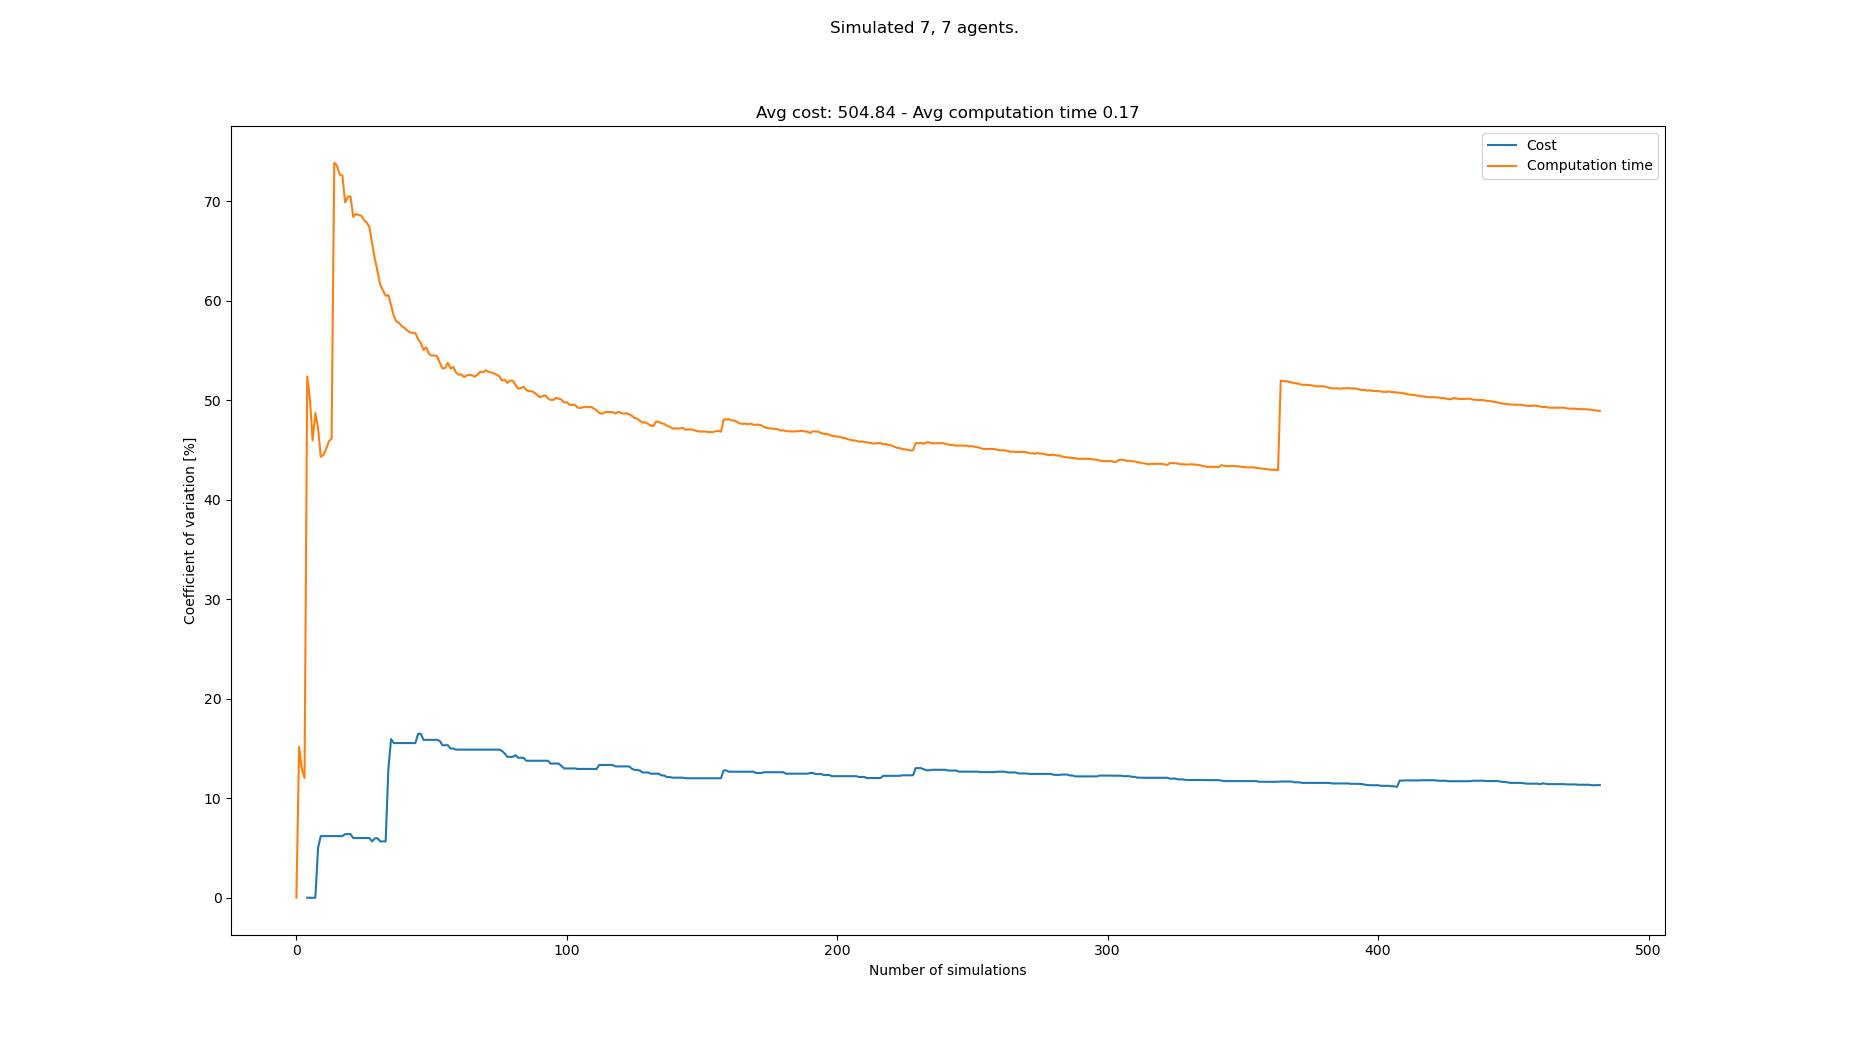

The file beside this chart, header and first rows:
starts, goals, Cost, Cost_var, Cost_mean, Cost_std, Computation time, Computation time_var, Computation time_mean, Computation time_std
[(2, 0), (0, 0), (1, 0), (3, 0), (5, 0),…, [(1, 21), (7, 21), (3, 21), (4, 21), (6,…, , , , , 0.1366, 0.0, 0.1366, 0.0
[(8, 0), (3, 0), (1, 0), (6, 0), (4, 0),…, [(0, 21), (5, 21), (4, 21), (2, 21), (3,…, , , , , 0.1007, 15.16, 0.1186, 0.01798
[(0, 0), (7, 0), (1, 0), (5, 0), (2, 0),…, [(0, 21), (4, 21), (2, 21), (7, 21), (3,…, , , , , 0.1116, 12.94, 0.1163, 0.01505
[(7, 0), (3, 0), (1, 0), (4, 0), (0, 0),…, [(2, 21), (1, 21), (0, 21), (5, 21), (4,…, , , , , 0.1065, 12.03, 0.1139, 0.0137
[(5, 0), (8, 0), (6, 0), (0, 0), (3, 0),…, [(8, 21), (4, 21), (3, 21), (6, 21), (7,…, 546, 0.0, 546.0, 0.0, 0.3128, 52.39, 0.1537, 0.0805
[(2, 0), (1, 0), (5, 0), (8, 0), (4, 0),…, [(8, 21), (6, 21), (1, 21), (3, 21), (2,…, , 0.0, 546.0, 0.0, 0.1225, 50.11, 0.1485, 0.0744
[(1, 0), (3, 0), (0, 0), (5, 0), (7, 0),…, [(4, 21), (0, 21), (2, 21), (1, 21), (5,…, , 0.0, 546.0, 0.0, 0.16, 45.97, 0.1501, 0.069
[(4, 0), (7, 0), (0, 0), (2, 0), (1, 0),…, [(4, 21), (2, 21), (1, 21), (3, 21), (7,…, 546, 0.0, 546.0, 0.0, 0.3061, 48.72, 0.1696, 0.08263
[(8, 0), (2, 0), (4, 0), (6, 0), (0, 0),…, [(7, 21), (3, 21), (2, 21), (6, 21), (4,…, 490, 5.006, 527.3, 26.4, 0.287, 47.2, 0.1826, 0.0862
[(1, 0), (3, 0), (7, 0), (5, 0), (2, 0),…, [(0, 21), (8, 21), (4, 21), (1, 21), (3,…, 476, 6.198, 514.5, 31.89, 0.234, 44.32, 0.1878, 0.08322
[(4, 0), (8, 0), (2, 0), (6, 0), (3, 0),…, [(5, 21), (4, 21), (6, 21), (1, 21), (8,…, , 6.198, 514.5, 31.89, 0.128, 44.52, 0.1824, 0.08118
[(0, 0), (8, 0), (5, 0), (3, 0), (6, 0),…, [(7, 21), (4, 21), (8, 21), (5, 21), (3,…, , 6.198, 514.5, 31.89, 0.117, 45.11, 0.1769, 0.0798
[(3, 0), (5, 0), (1, 0), (4, 0), (7, 0),…, [(0, 21), (4, 21), (3, 21), (2, 21), (8,…, , 6.198, 514.5, 31.89, 0.1091, 45.88, 0.1717, 0.07877
[(0, 0), (2, 0), (3, 0), (6, 0), (8, 0),…, [(8, 21), (5, 21), (1, 21), (3, 21), (0,…, , 6.198, 514.5, 31.89, 0.1144, 46.14, 0.1676, 0.07733
[(4, 0), (2, 0), (0, 0), (7, 0), (8, 0),…, [(5, 21), (2, 21), (4, 21), (6, 21), (1,…, , 6.198, 514.5, 31.89, 0.686, 73.87, 0.2022, 0.1493
[(8, 0), (0, 0), (7, 0), (2, 0), (6, 0),…, [(6, 21), (7, 21), (5, 21), (3, 21), (4,…, , 6.198, 514.5, 31.89, 0.1329, 73.58, 0.1978, 0.1456
[(0, 0), (7, 0), (6, 0), (2, 0), (8, 0),…, [(1, 21), (4, 21), (7, 21), (5, 21), (0,…, , 6.198, 514.5, 31.89, 0.1487, 72.68, 0.1949, 0.1417
[(1, 0), (6, 0), (0, 0), (5, 0), (3, 0),…, [(5, 21), (4, 21), (0, 21), (3, 21), (1,…, , 6.198, 514.5, 31.89, 0.1243, 72.58, 0.191, 0.1386
[(4, 0), (5, 0), (0, 0), (2, 0), (8, 0),…, [(0, 21), (4, 21), (6, 21), (1, 21), (7,…, 476, 6.395, 506.8, 32.41, 0.2451, 69.89, 0.1939, 0.1355
[(5, 0), (1, 0), (7, 0), (0, 0), (2, 0),…, [(8, 21), (0, 21), (4, 21), (2, 21), (6,…, , 6.395, 506.8, 32.41, 0.1053, 70.45, 0.1894, 0.1335
[(8, 0), (7, 0), (2, 0), (1, 0), (0, 0),…, [(5, 21), (6, 21), (3, 21), (1, 21), (0,…, , 6.395, 506.8, 32.41, 0.1179, 70.49, 0.186, 0.1311
[(1, 0), (0, 0), (4, 0), (5, 0), (7, 0),…, [(1, 21), (6, 21), (5, 21), (7, 21), (4,…, 490, 6.001, 504.0, 30.24, 0.2172, 68.43, 0.1874, 0.1283
[(6, 0), (7, 0), (5, 0), (2, 0), (0, 0),…, [(5, 21), (1, 21), (7, 21), (3, 21), (2,…, , 6.001, 504.0, 30.24, 0.1089, 68.72, 0.184, 0.1265
[(3, 0), (8, 0), (6, 0), (1, 0), (4, 0),…, [(0, 21), (6, 21), (5, 21), (3, 21), (4,…, , 6.001, 504.0, 30.24, 0.1205, 68.62, 0.1814, 0.1245
[(6, 0), (5, 0), (7, 0), (0, 0), (1, 0),…, [(0, 21), (1, 21), (5, 21), (6, 21), (4,…, , 6.001, 504.0, 30.24, 0.1175, 68.55, 0.1788, 0.1226
[(0, 0), (1, 0), (6, 0), (2, 0), (7, 0),…, [(4, 21), (7, 21), (1, 21), (5, 21), (2,…, , 6.001, 504.0, 30.24, 0.1308, 68.12, 0.177, 0.1206
[(6, 0), (7, 0), (3, 0), (1, 0), (4, 0),…, [(3, 21), (1, 21), (2, 21), (0, 21), (5,…, , 6.001, 504.0, 30.24, 0.1231, 67.86, 0.175, 0.1187
[(8, 0), (2, 0), (1, 0), (6, 0), (7, 0),…, [(0, 21), (5, 21), (8, 21), (3, 21), (7,…, , 6.001, 504.0, 30.24, 0.1309, 67.4, 0.1734, 0.1169
[(3, 0), (7, 0), (0, 0), (6, 0), (1, 0),…, [(7, 21), (8, 21), (6, 21), (1, 21), (4,…, 490, 5.662, 502.0, 28.43, 0.2735, 65.76, 0.1769, 0.1163
[(8, 0), (4, 0), (0, 0), (5, 0), (3, 0),…, [(8, 21), (7, 21), (4, 21), (3, 21), (2,…, 462, 5.976, 497.0, 29.7, 0.237, 64.21, 0.1789, 0.1149
[(0, 0), (8, 0), (1, 0), (2, 0), (4, 0),…, [(0, 21), (8, 21), (1, 21), (6, 21), (5,…, , 5.976, 497.0, 29.7, 0.2026, 62.94, 0.1796, 0.1131
[(8, 0), (6, 0), (1, 0), (3, 0), (0, 0),…, [(1, 21), (2, 21), (0, 21), (3, 21), (6,…, 490, 5.66, 496.2, 28.09, 0.2282, 61.61, 0.1812, 0.1116
[(5, 0), (3, 0), (0, 0), (4, 0), (2, 0),…, [(0, 21), (3, 21), (6, 21), (2, 21), (8,…, , 5.66, 496.2, 28.09, 0.1493, 61.07, 0.1802, 0.11
[(3, 0), (1, 0), (6, 0), (5, 0), (4, 0),…, [(4, 21), (0, 21), (8, 21), (3, 21), (2,…, , 5.66, 496.2, 28.09, 0.1515, 60.51, 0.1793, 0.1085
[(1, 0), (6, 0), (8, 0), (2, 0), (0, 0),…, [(1, 21), (5, 21), (2, 21), (3, 21), (7,…, 700, 12.91, 516.6, 66.69, 0.3817, 60.57, 0.1851, 0.1121
[(3, 0), (7, 0), (0, 0), (5, 0), (4, 0),…, [(2, 21), (3, 21), (8, 21), (6, 21), (7,…, 714, 15.94, 534.5, 85.23, 0.2974, 59.55, 0.1882, 0.1121
[(7, 0), (4, 0), (6, 0), (0, 0), (3, 0),…, [(5, 21), (0, 21), (4, 21), (6, 21), (2,…, 490, 15.55, 530.8, 82.52, 0.2398, 58.47, 0.1896, 0.1109
[(1, 0), (0, 0), (4, 0), (8, 0), (5, 0),…, [(1, 21), (0, 21), (8, 21), (4, 21), (2,…, , 15.55, 530.8, 82.52, 0.1663, 57.92, 0.189, 0.1095
[(4, 0), (1, 0), (7, 0), (6, 0), (3, 0),…, [(3, 21), (6, 21), (2, 21), (1, 21), (0,…, , 15.55, 530.8, 82.52, 0.1366, 57.75, 0.1877, 0.1084
[(6, 0), (0, 0), (7, 0), (2, 0), (8, 0),…, [(2, 21), (7, 21), (1, 21), (6, 21), (0,…, , 15.55, 530.8, 82.52, 0.1464, 57.45, 0.1866, 0.1072
[(8, 0), (1, 0), (5, 0), (4, 0), (6, 0),…, [(7, 21), (1, 21), (2, 21), (6, 21), (5,…, , 15.55, 530.8, 82.52, 0.1383, 57.24, 0.1855, 0.1062
[(1, 0), (7, 0), (0, 0), (3, 0), (2, 0),…, [(1, 21), (0, 21), (7, 21), (3, 21), (4,…, , 15.55, 530.8, 82.52, 0.1403, 57.01, 0.1844, 0.1051
[(4, 0), (1, 0), (3, 0), (6, 0), (0, 0),…, [(3, 21), (1, 21), (6, 21), (7, 21), (5,…, , 15.55, 530.8, 82.52, 0.1363, 56.82, 0.1833, 0.1041
[(0, 0), (1, 0), (3, 0), (5, 0), (8, 0),…, [(6, 21), (5, 21), (2, 21), (8, 21), (4,…, , 15.55, 530.8, 82.52, 0.1256, 56.78, 0.182, 0.1033
[(5, 0), (1, 0), (3, 0), (7, 0), (6, 0),…, [(6, 21), (3, 21), (2, 21), (0, 21), (8,…, , 15.55, 530.8, 82.52, 0.1233, 56.75, 0.1807, 0.1025
[(2, 0), (3, 0), (6, 0), (5, 0), (7, 0),…, [(1, 21), (3, 21), (0, 21), (5, 21), (4,…, 686, 16.47, 542.8, 89.42, 0.2972, 56.13, 0.1832, 0.1028
[(4, 0), (0, 0), (1, 0), (3, 0), (6, 0),…, [(3, 21), (6, 21), (1, 21), (7, 21), (5,…, , 16.47, 542.8, 89.42, 0.1544, 55.76, 0.1826, 0.1018
[(6, 0), (2, 0), (7, 0), (5, 0), (4, 0),…, [(8, 21), (6, 21), (3, 21), (7, 21), (2,…, 546, 15.87, 543.0, 86.17, 0.2688, 55.04, 0.1844, 0.1015
[(1, 0), (7, 0), (4, 0), (6, 0), (3, 0),…, [(1, 21), (0, 21), (7, 21), (2, 21), (8,…, , 15.87, 543.0, 86.17, 0.1033, 55.33, 0.1827, 0.1011
[(4, 0), (2, 0), (5, 0), (0, 0), (8, 0),…, [(3, 21), (7, 21), (8, 21), (0, 21), (4,…, , 15.87, 543.0, 86.17, 0.2033, 54.67, 0.1831, 0.1001
[(5, 0), (1, 0), (2, 0), (6, 0), (0, 0),…, [(4, 21), (8, 21), (3, 21), (0, 21), (1,…, , 15.87, 543.0, 86.17, 0.139, 54.49, 0.1823, 0.09933
[(7, 0), (2, 0), (3, 0), (0, 0), (5, 0),…, [(8, 21), (5, 21), (1, 21), (7, 21), (2,…, , 15.87, 543.0, 86.17, 0.1224, 54.5, 0.1811, 0.09871
[(5, 0), (1, 0), (6, 0), (7, 0), (0, 0),…, [(3, 21), (2, 21), (4, 21), (6, 21), (8,…, , 15.87, 543.0, 86.17, 0.1268, 54.45, 0.1801, 0.09805
[(5, 0), (2, 0), (8, 0), (7, 0), (0, 0),…, [(3, 21), (6, 21), (5, 21), (2, 21), (7,…, 476, 15.77, 538.5, 84.91, 0.2304, 53.79, 0.181, 0.09738
[(5, 0), (7, 0), (3, 0), (6, 0), (2, 0),…, [(1, 21), (8, 21), (0, 21), (4, 21), (7,…, 518, 15.33, 537.2, 82.36, 0.2632, 53.21, 0.1825, 0.09711
[(5, 0), (0, 0), (3, 0), (2, 0), (4, 0),…, [(3, 21), (6, 21), (1, 21), (7, 21), (8,…, , 15.33, 537.2, 82.36, 0.1209, 53.24, 0.1814, 0.09659
[(8, 0), (4, 0), (3, 0), (2, 0), (6, 0),…, [(1, 21), (0, 21), (3, 21), (7, 21), (5,…, , 15.33, 537.2, 82.36, 0.3874, 53.76, 0.185, 0.09948
[(6, 0), (1, 0), (8, 0), (3, 0), (2, 0),…, [(7, 21), (2, 21), (0, 21), (4, 21), (3,…, 504, 15, 535.3, 80.28, 0.2569, 53.18, 0.1863, 0.09906
[(2, 0), (3, 0), (0, 0), (6, 0), (5, 0),…, [(1, 21), (0, 21), (2, 21), (5, 21), (4,…, , 15, 535.3, 80.28, 0.1107, 53.36, 0.185, 0.0987
[(1, 0), (8, 0), (6, 0), (4, 0), (2, 0),…, [(4, 21), (7, 21), (6, 21), (5, 21), (2,…, 476, 14.89, 532.0, 79.2, 0.2415, 52.78, 0.1859, 0.09814
... 408 more rows
